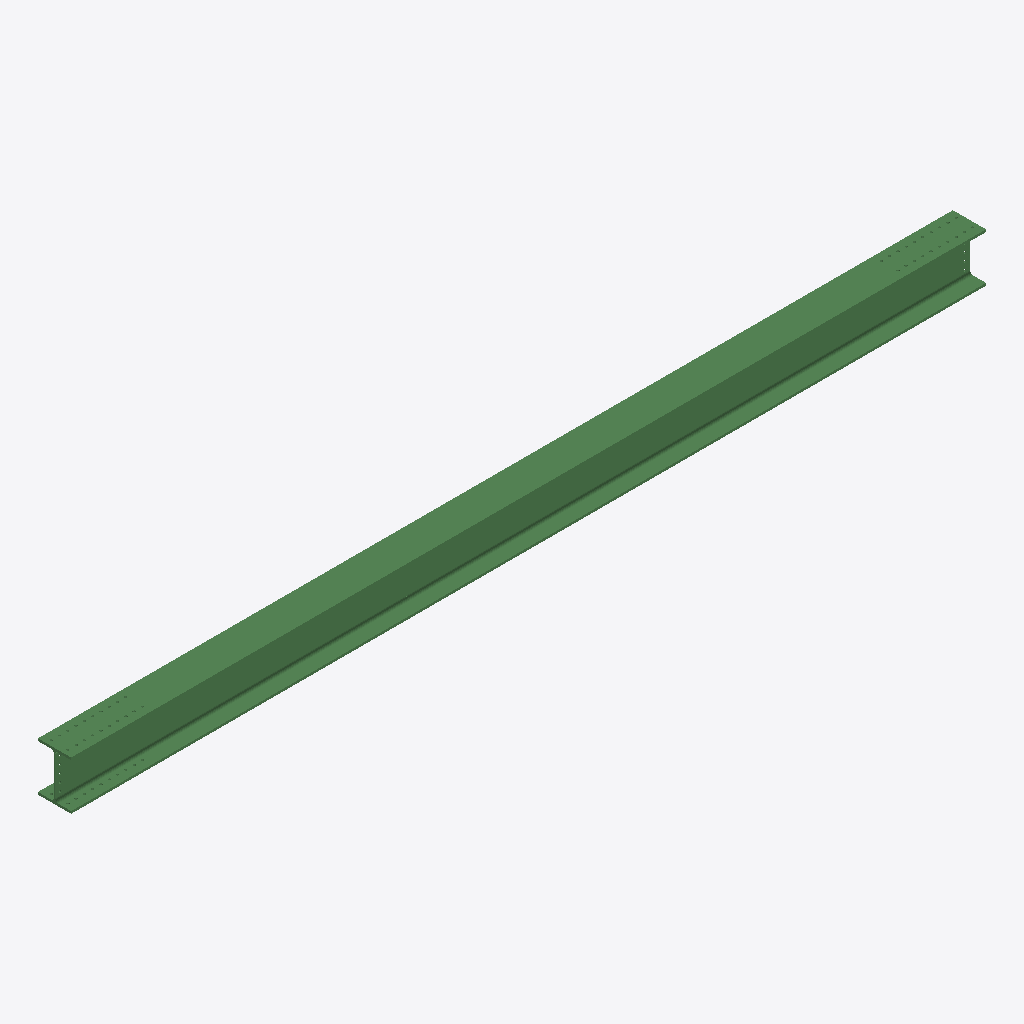
Isometric view of an IFC building model (IFC-SPF (STEP), schema IFC2X3, length unit millimetre), seen from the south-west, elements coloured by IFC class: 1 beam (green).
Extent 8.3 m × 0.3 m × 0.4 m (x, y, z). Storeys (1): Undefined at 0.00 m. Elements (1): 1 IfcBeam.

HEADER;
FILE_DESCRIPTION(('ViewDefinition[AISC_Steel_Detailing]','Option [BaseQuantities:Off]','Option [GridExport:On]','Option [Assemblies:Off]','Option [Bolts:On]','Option [Rebars:On]','Option [PourObjects:Off]','Option [Welds:On]','Option [SurfaceTreatments:On]','Option [LocationBy:0]','Option [ViewColors:Off]','Option [SectionedSpine:Off]','[2 more]'),'2;1');
FILE_NAME('b_245_Qty_1.ifc','2026-05-16T11:53:11',('GIOVANNIPC\\gcorrea'),('Structural Designer'),'IFC Database version: Work','Tekla Structures 2020 Service Pack 5, IFC Export','');
FILE_SCHEMA(('IFC2X3'));
ENDSEC;
DATA;
#37=IFCPROJECT('2G7ZFDNE16yBDU14FA92Me',#5,'Proyecto',$,$,$,$,(#11),#36);
#39=IFCSITE('2xvEzEinjBTea80yOTcujY',#5,'Obra',$,$,#38,$,$,.ELEMENT.,$,$,$,$,$);
#41=IFCBUILDING('2hTDwSlBnFjAFobu5tvbK9',#5,'Undefined',$,$,#40,$,$,.ELEMENT.,$,$,$);
#43=IFCBUILDINGSTOREY('29hdEUCErFze9E_VIAceOd',#5,'Undefined',$,$,#42,$,$,.ELEMENT.,0.0);
#71=IFCBEAM('2ZgWrmGyX2G8NFWhQXa29x',#44,'BEAM','HEA450','HEA450',#47,#70,'IDa3aa0d70-43c8-4240-85cf-82b6a190227b');
ENDSEC;
